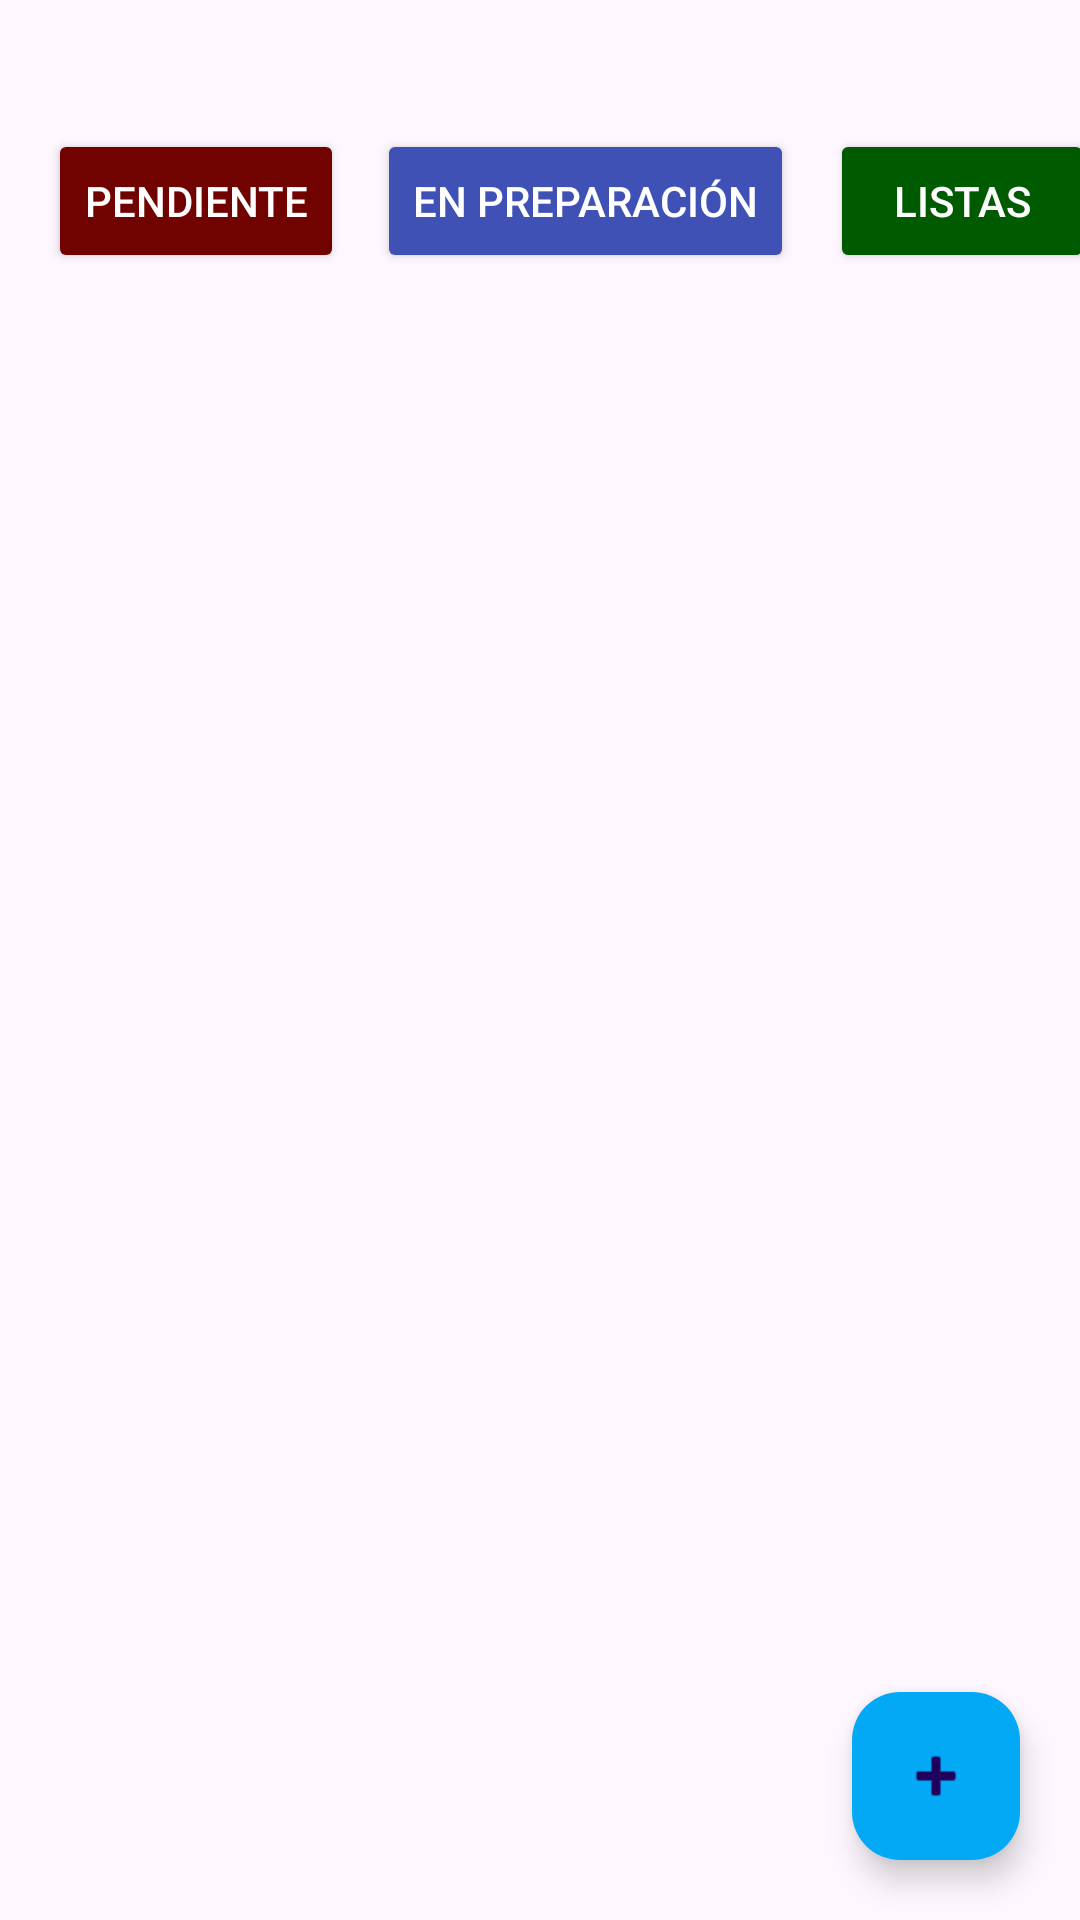

The Android layout XML behind this screen, and the referenced resources:
<!-- AndroidManifest.xml: application theme Theme.SazónExpressStaff -->
<!-- res/layout/fragment_gestion_comandas.xml -->
<?xml version="1.0" encoding="utf-8"?>
<androidx.constraintlayout.widget.ConstraintLayout xmlns:android="http://schemas.android.com/apk/res/android"
    xmlns:tools="http://schemas.android.com/tools"
    android:layout_width="match_parent"
    android:layout_height="match_parent"
    xmlns:app="http://schemas.android.com/apk/res-auto"
    tools:context=".ui.admin.GestionComandasFragment">

    
    <TextView
        android:id="@+id/tvMensajeInfoComandas"
        android:layout_width="match_parent"
        android:layout_height="wrap_content"
        android:layout_marginTop="16dp"
        android:text="Aún no hay administradores registrados..."
        android:visibility="gone"
        app:layout_constraintEnd_toEndOf="parent"
        app:layout_constraintStart_toStartOf="parent"
        app:layout_constraintTop_toBottomOf="parent" />

    <androidx.recyclerview.widget.RecyclerView
        android:id="@+id/rcvRegistrosComandas"
        android:layout_width="match_parent"
        android:layout_height="0dp"
        android:layout_marginTop="20dp"
        android:padding="10dp"
        app:layout_constraintBottom_toBottomOf="parent"
        app:layout_constraintEnd_toEndOf="parent"
        app:layout_constraintStart_toStartOf="parent"
        app:layout_constraintTop_toBottomOf="@+id/btnComandasPendientes" />

    <com.google.android.material.floatingactionbutton.FloatingActionButton
        android:id="@+id/fabNuevaComanda"
        android:layout_width="wrap_content"
        android:layout_height="wrap_content"
        android:layout_margin="20dp"
        style="@style/button_primario"
        android:contentDescription="Agregar"
        android:src="@android:drawable/ic_input_add"
        app:layout_constraintBottom_toBottomOf="parent"
        app:layout_constraintEnd_toEndOf="parent" />

    <Button
        android:id="@+id/btnComandasPendientes"
        android:layout_width="wrap_content"
        android:layout_height="wrap_content"
        android:layout_marginStart="16dp"
        android:layout_marginTop="43dp"
        android:text="Pendiente"
        android:textColor="@color/white"
        android:backgroundTint="@color/dark_red"
        app:layout_constraintStart_toStartOf="parent"
        app:layout_constraintTop_toTopOf="parent" />

    <Button
        android:id="@+id/btnComandaEnPreparacion"
        android:layout_width="wrap_content"
        android:layout_height="wrap_content"
        android:layout_marginStart="11dp"
        android:layout_marginTop="43dp"
        android:text="En preparación"
        android:textColor="@color/white"
        android:backgroundTint="@color/dark_blue"
        app:layout_constraintStart_toEndOf="@+id/btnComandasPendientes"
        app:layout_constraintTop_toTopOf="parent" />

    <Button
        android:id="@+id/btnComandaLista"
        android:layout_width="wrap_content"
        android:layout_height="wrap_content"
        android:layout_marginStart="12dp"
        android:layout_marginTop="43dp"
        android:text="Listas"
        android:backgroundTint="@color/dark_green"
        android:textColor="@color/white"
        app:layout_constraintStart_toEndOf="@+id/btnComandaEnPreparacion"
        app:layout_constraintTop_toTopOf="parent" />

</androidx.constraintlayout.widget.ConstraintLayout>
<!-- resources referenced by this layout -->
<resources>
  <color name="dark_blue">#3F51B5</color>
  <color name="dark_green">#005A00</color>
  <color name="dark_red">#700200</color>
  <color name="white">#FFFFFFFF</color>
  <style name="button_primario">
          <item name="backgroundTint">@color/blue</item>
          <item name="android:textColor">@color/white</item>
      </style>
  <style name="Theme.SazónExpressStaff" parent="Base.Theme.SazónExpressStaff" />
  <color name="blue">#03A9F4</color>
  <style name="Base.Theme.SazónExpressStaff" parent="Theme.Material3.DayNight.NoActionBar">
          
          
      </style>
</resources>
